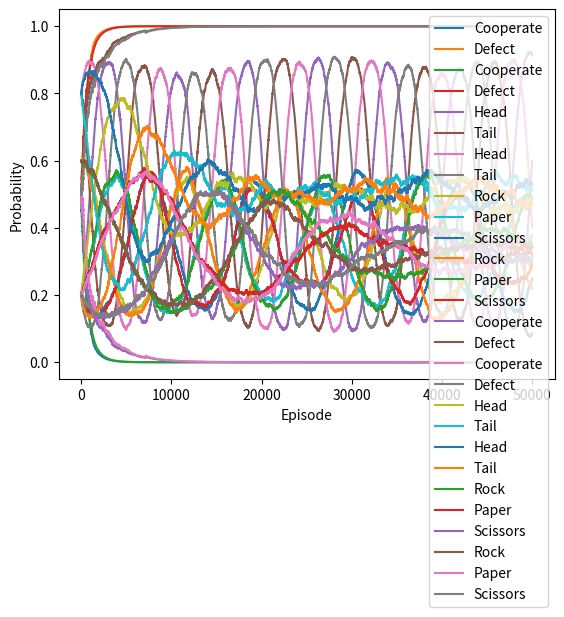

Python code for this plot:
import random
from numpy.random import choice
import numpy as np
from matplotlib import pyplot as plt


def gameAlgorithm(rewardMatrices, policies, episodes, alpha, num_moves, anchor):
    p1_policies = np.empty([episodes, num_moves])
    p2_policies = np.empty([episodes, num_moves])
    # Initialize expected values
    if anchor:
        p1_expected = []
        p2_expected = []
        for i in range(num_moves):
            p1_expected.append(policies[0][i])
            p2_expected.append(policies[1][i])
    for k in range(episodes):
        # Store policies from previous episode
        p1_old = policies[0].copy()
        p2_old = policies[1].copy()

        # Keep track of policy at current episode for matplotlib figures
        p1_policies[k] = policies[0].copy()
        p2_policies[k] = policies[1].copy()

        if anchor:
            for i in range(num_moves):
                p1_expected[i] = p1_expected[i] + \
                    alpha * (policies[0][i] - p1_expected[i])
                p2_expected[i] = p2_expected[i] + \
                    alpha * (policies[1][i] - p2_expected[i])

        # Generate actions for each player
        p1_action = generateAction(0, policies)
        p2_action = generateAction(1, policies)

        # Determine rewards for each player action
        p1_reward = rewardMatrices[0][p1_action][p2_action]
        p2_reward = rewardMatrices[1][p1_action][p2_action]

        if anchor:
            # Player 1
            # If chosen action is taken
            policies[0][p1_action] = p1_old[p1_action] + \
                alpha * p1_reward * \
                (1-p1_old[p1_action]) + alpha * \
                (p1_expected[p1_action] - policies[0][p1_action])
            # For all other actions o =/= p1_action
            for o in range(len(policies[0])):
                if o != p1_action:
                    policies[0][o] = p1_old[o] - alpha * \
                        p1_reward * \
                        p1_old[o] + alpha * \
                        (p1_expected[o] - policies[0][o])

            # Player 2
            # If chosen action is taken
            policies[1][p2_action] = p2_old[p2_action] + \
                alpha * p2_reward * (1-p2_old[p2_action]) + alpha * \
                (p2_expected[p2_action] - policies[1][p2_action])
            # For all other actions o =/= p2_action
            for o in range(len(policies[1])):
                if o != p2_action:
                    policies[1][o] = p2_old[o] - alpha * \
                        p2_reward * p2_old[o] + alpha * \
                        (p2_expected[o] - policies[1][o])
        else:
            # Player 1
            # If chosen action is taken
            policies[0][p1_action] = p1_old[p1_action] + \
                alpha * p1_reward * (1-p1_old[p1_action])
            # For all other actions o =/= p1_action
            for o in range(len(policies[0])):
                if o != p1_action:
                    policies[0][o] = p1_old[o] - alpha * \
                        p1_reward * p1_old[o]

            # Player 2
            # If chosen action is taken
            policies[1][p2_action] = p2_old[p2_action] + \
                alpha * p2_reward * (1-p2_old[p2_action])
            # For all other actions o =/= p2_action
            for o in range(len(policies[1])):
                if o != p2_action:
                    policies[1][o] = p2_old[o] - alpha * \
                        p2_reward * p2_old[o]

        # Normalize policies
        policies = normalize(policies)
    return policies, [p1_policies, p2_policies]


def generateAction(player, policies):
    # Generate a random action for player from probability vector
    action = choice(range(len(policies[player])),
                    p=policies[player])
    return action


def normalize(policies):
    p1 = policies[0].copy()
    p2 = policies[1].copy()
    p1_sum = sum(p1)
    p2_sum = sum(p2)
    for i in range(len(p1)):
        p1[i] = p1[i] / p1_sum
        p2[i] = p2[i] / p2_sum
    return [p1, p2]


def generateValue(policies, rewardMatrices):
    p1 = policies[0]
    p2 = policies[1]
    value = np.dot(np.dot(np.transpose(p1), rewardMatrices), p2)
    return value


if __name__ == "__main__":
    '''UNMODIFIED ALGORITHM'''

    '''Prisoner's'''
    player1, player2 = [[5, 0], [10, 1]], [[5, 10], [0, 1]]
    p = [[0.5, 0.5], [0.5, 0.5]]
    rewardMatrices = [player1, player2]
    # Run algorithm
    results = gameAlgorithm(rewardMatrices, p, 50000, 0.001, 2, False)
    # Organize results
    policies = results[0]
    p1_policies = results[1][0]
    p2_policies = results[1][1]
    # Generate player 1 figure
    p1_move1 = [i[0] for i in p1_policies]
    p1_move2 = [i[1] for i in p1_policies]
    plt.plot(p1_move1, label="Cooperate")
    plt.plot(p1_move2, label="Defect")
    plt.xlabel('Episode')
    plt.ylabel('Probability')
    plt.legend()
    plt.show()
    # Generate player 2 figure
    p2_move1 = [i[0] for i in p2_policies]
    p2_move2 = [i[1] for i in p2_policies]
    plt.plot(p2_move1, label="Cooperate")
    plt.plot(p2_move2, label="Defect")
    plt.xlabel('Episode')
    plt.ylabel('Probability')
    plt.legend()
    plt.show()
    print("Prisoner's (Unmodified) Value of the Game:")
    print(generateValue(policies, rewardMatrices))

    '''Pennies'''
    player1, player2 = [[1, -1], [-1, 1]], [[-1, 1], [1, -1]]
    p = [[0.2, 0.8], [0.8, 0.2]]
    rewardMatrices = [player1, player2]
    # Run algorithm
    results = gameAlgorithm(rewardMatrices, p, 50000, 0.001, 2, False)
    # Organize results
    policies = results[0]
    p1_policies = results[1][0]
    p2_policies = results[1][1]
    # Generate player 1 figure
    p1_move1 = [i[0] for i in p1_policies]
    p1_move2 = [i[1] for i in p1_policies]
    plt.plot(p1_move1, label="Head")
    plt.plot(p1_move2, label="Tail")
    plt.xlabel('Episode')
    plt.ylabel('Probability')
    plt.legend()
    plt.show()
    # Generate player 2 figure
    p2_move1 = [i[0] for i in p2_policies]
    p2_move2 = [i[1] for i in p2_policies]
    plt.plot(p2_move1, label="Head")
    plt.plot(p2_move2, label="Tail")
    plt.xlabel('Episode')
    plt.ylabel('Probability')
    plt.legend()
    plt.show()
    print("Pennies (Unmodified) Value of the Game:")
    print(generateValue(policies, rewardMatrices))

    '''Rock Paper Scissors'''
    player1, player2 = [[0, -1, 1], [1, 0, -1],
                        [-1, 1, 0]], [[0, 1, -1], [-1, 0, 1], [1, -1, 0]]
    p = [[0.6, 0.2, 0.2], [0.6, 0.2, 0.2]]
    # p = [[0.33, 0.33, 0.34], [0.33, 0.33, 0.34]]

    rewardMatrices = [player1, player2]
    # Run algorithm
    results = gameAlgorithm(rewardMatrices, p, 50000, 0.001, 3, False)
    # Organize results
    policies = results[0]
    p1_policies = results[1][0]
    p2_policies = results[1][1]
    # Generate player 1 figure
    p1_move1 = [i[0] for i in p1_policies]
    p1_move2 = [i[1] for i in p1_policies]
    p1_move3 = [i[2] for i in p1_policies]
    plt.plot(p1_move1, label="Rock")
    plt.plot(p1_move2, label="Paper")
    plt.plot(p1_move3, label="Scissors")
    plt.xlabel('Episode')
    plt.ylabel('Probability')
    plt.legend()
    plt.show()
    # Generate player 2 figure
    p2_move1 = [i[0] for i in p2_policies]
    p2_move2 = [i[1] for i in p2_policies]
    p2_move3 = [i[2] for i in p2_policies]
    plt.plot(p2_move1, label="Rock")
    plt.plot(p2_move2, label="Paper")
    plt.plot(p2_move3, label="Scissors")
    plt.xlabel('Episode')
    plt.ylabel('Probability')
    plt.legend()
    plt.show()
    print("Rock Paper Scissors (Unmodified) Value of the Game:")
    print(generateValue(policies, rewardMatrices))

    '''MODIFIED ALGORITHM'''

    '''Prisoner's'''
    player1, player2 = [[5, 0], [10, 1]], [[5, 10], [0, 1]]
    p = [[0.5, 0.5], [0.5, 0.5]]
    rewardMatrices = [player1, player2]
    # Run algorithm
    results = gameAlgorithm(rewardMatrices, p, 50000, 0.001, 2, True)
    # Organize results
    policies = results[0]
    p1_policies = results[1][0]
    p2_policies = results[1][1]
    # Generate player 1 figure
    p1_move1 = [i[0] for i in p1_policies]
    p1_move2 = [i[1] for i in p1_policies]
    plt.plot(p1_move1, label="Cooperate")
    plt.plot(p1_move2, label="Defect")
    plt.xlabel('Episode')
    plt.ylabel('Probability')
    plt.legend()
    plt.show()
    # Generate player 2 figure
    p2_move1 = [i[0] for i in p2_policies]
    p2_move2 = [i[1] for i in p2_policies]
    plt.plot(p2_move1, label="Cooperate")
    plt.plot(p2_move2, label="Defect")
    plt.xlabel('Episode')
    plt.ylabel('Probability')
    plt.legend()
    plt.show()
    print("Prisoner's (Modified) Value of the Game:")
    print(generateValue(policies, rewardMatrices))

    '''Pennies'''
    player1, player2 = [[1, -1], [-1, 1]], [[-1, 1], [1, -1]]
    p = [[0.2, 0.8], [0.8, 0.2]]
    rewardMatrices = [player1, player2]
    # Run algorithm
    results = gameAlgorithm(rewardMatrices, p, 50000, 0.001, 2, True)
    # Organize results
    policies = results[0]
    p1_policies = results[1][0]
    p2_policies = results[1][1]
    # Generate player 1 figure
    p1_move1 = [i[0] for i in p1_policies]
    p1_move2 = [i[1] for i in p1_policies]
    plt.plot(p1_move1, label="Head")
    plt.plot(p1_move2, label="Tail")
    plt.xlabel('Episode')
    plt.ylabel('Probability')
    plt.legend()
    plt.show()
    # Generate player 2 figure
    p2_move1 = [i[0] for i in p2_policies]
    p2_move2 = [i[1] for i in p2_policies]
    plt.plot(p2_move1, label="Head")
    plt.plot(p2_move2, label="Tail")
    plt.xlabel('Episode')
    plt.ylabel('Probability')
    plt.legend()
    plt.show()
    print("Pennies (Modified) Value of the Game:")
    print(generateValue(policies, rewardMatrices))

    '''Rock Paper Scissors'''
    player1, player2 = [[0, -1, 1], [1, 0, -1],
                        [-1, 1, 0]], [[0, 1, -1], [-1, 0, 1], [1, -1, 0]]
    p = [[0.6, 0.2, 0.2], [0.6, 0.2, 0.2]]
    # p = [[0.33, 0.33, 0.34], [0.33, 0.33, 0.34]]

    rewardMatrices = [player1, player2]
    # Run algorithm
    results = gameAlgorithm(rewardMatrices, p, 50000, 0.001, 3, True)
    # Organize results
    policies = results[0]
    p1_policies = results[1][0]
    p2_policies = results[1][1]
    # Generate player 1 figure
    p1_move1 = [i[0] for i in p1_policies]
    p1_move2 = [i[1] for i in p1_policies]
    p1_move3 = [i[2] for i in p1_policies]
    plt.plot(p1_move1, label="Rock")
    plt.plot(p1_move2, label="Paper")
    plt.plot(p1_move3, label="Scissors")
    plt.xlabel('Episode')
    plt.ylabel('Probability')
    plt.legend()
    plt.show()
    # Generate player 2 figure
    p2_move1 = [i[0] for i in p2_policies]
    p2_move2 = [i[1] for i in p2_policies]
    p2_move3 = [i[2] for i in p2_policies]
    plt.plot(p2_move1, label="Rock")
    plt.plot(p2_move2, label="Paper")
    plt.plot(p2_move3, label="Scissors")
    plt.xlabel('Episode')
    plt.ylabel('Probability')
    plt.legend()
    plt.show()
    print("Rock Paper Scissors (Modified) Value of the Game:")
    print(generateValue(policies, rewardMatrices))
